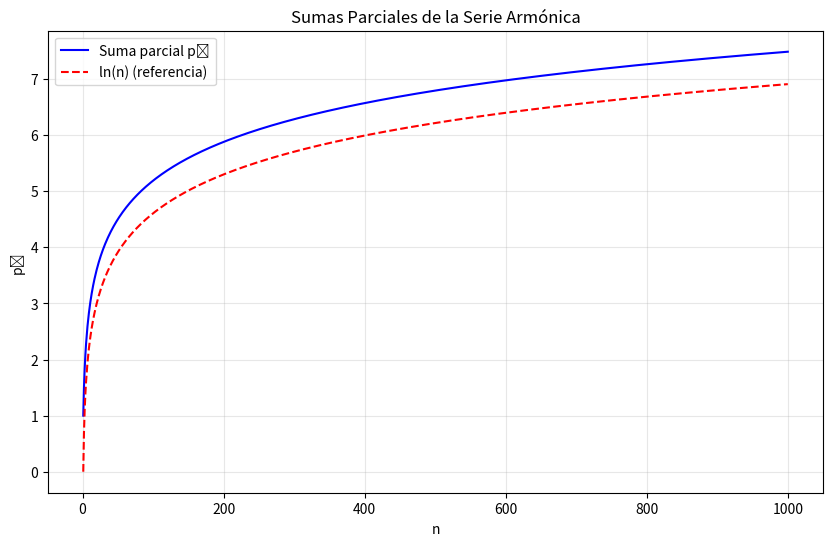

Source code (Python):
import numpy as np
import matplotlib.pyplot as plt

def harmonic_sum(n):
    """
    Calcula la n-ésima suma parcial de la serie armónica
    pₙ = Σᵢ₌₁ⁿ (1/i)
    """
    if n < 1:
        raise ValueError("n debe ser un número positivo")
    return sum(1/i for i in range(1, n + 1))

def demonstrate_difference(n):
    """
    Demuestra que (pₙ - pₙ₋₁) = 1/n
    """
    if n < 2:
        raise ValueError("n debe ser mayor que 1 para calcular la diferencia")
    pn = harmonic_sum(n)
    pn_1 = harmonic_sum(n - 1)
    difference = pn - pn_1
    expected = 1/n
    return difference, expected

def plot_harmonic_series(n_max):
    """
    Grafica las sumas parciales de la serie armónica para demostrar su divergencia
    """
    n_values = np.arange(1, n_max + 1)
    partial_sums = [harmonic_sum(n) for n in n_values]
    
    plt.figure(figsize=(10, 6))
    plt.plot(n_values, partial_sums, 'b-', label='Suma parcial pₙ')
    plt.grid(True, alpha=0.3)
    plt.xlabel('n')
    plt.ylabel('pₙ')
    plt.title('Sumas Parciales de la Serie Armónica')
    plt.legend()
    
    # Agregar una línea de referencia logarítmica para mostrar el crecimiento
    log_reference = np.log(n_values)
    plt.plot(n_values, log_reference, 'r--', label='ln(n) (referencia)')
    plt.legend()
    plt.show()

def main():
    # 1. Demostrar que (pₙ - pₙ₋₁) = 1/n para algunos valores
    print("1. Demostración de (pₙ - pₙ₋₁) = 1/n:")
    for n in [2, 5, 10, 100]:
        diff, expected = demonstrate_difference(n)
        print(f"n = {n}:")
        print(f"   pₙ - pₙ₋₁ = {diff}")
        print(f"   1/n = {expected}")
        print(f"   Error absoluto = {abs(diff - expected)}\n")
    
    # 2. Demostrar la divergencia de la serie
    print("\n2. Demostración de la divergencia:")
    n_values = [10, 100, 1000, 10000]
    for n in n_values:
        sum_n = harmonic_sum(n)
        print(f"Suma parcial para n = {n}: {sum_n}")
    
    # 3. Visualizar el comportamiento de la serie
    print("\n3. Generando gráfica de las sumas parciales...")
    plot_harmonic_series(1000)
    
    print("\nConclusiones:")
    print("1. Se verifica que (pₙ - pₙ₋₁) = 1/n para todo n ≥ 1")
    print("2. La serie armónica es divergente, lo cual se evidencia por:")
    print("   - El crecimiento continuo de las sumas parciales")
    print("   - La comparación con ln(n) muestra un crecimiento similar")
    print("   - No existe un límite superior para las sumas parciales")

if __name__ == "__main__":
    main()
